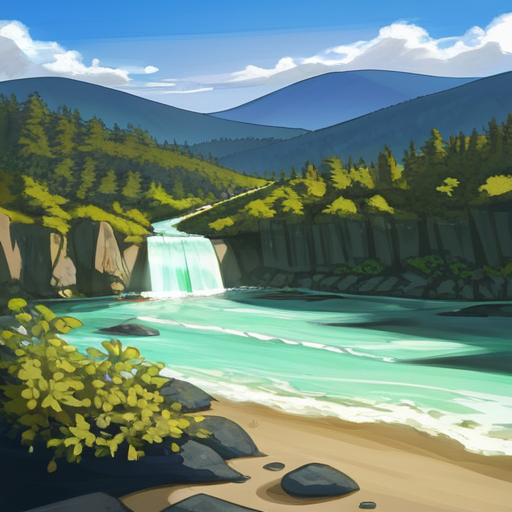
Generation parameters embedded in this image by AUTOMATIC1111 Stable Diffusion web UI or a fork of it (Forge, ...) (PNG 'parameters' text chunk):
romantic landscape at dusk rolling hills and wildflowers with a winding river crossed by a rustic wood bridge and distant mountains with waterfalls under dramatic clouds and sunrays,  {pink|red|black|blue|green|yellow|orange|purple|brown|white|grey|teal|navy|maroon|turquoise|lime|olive|cyan|magenta|ivory|silver|gold|beige|coral|peach|indigo|violet|charcoal|tan|aqua|lavender|mustard|burgundy} sky
Negative prompt: nsfw, lowres, bad anatomy, bad hands, text, error, missing fingers, extra digit, fewer digits, cropped, worst quality, low quality, normal quality, jpeg artifacts, signature, watermark, username, blurry, artist name

Steps: 40, Sampler: DPM++ 2M Karras, CFG scale: 7, Seed: 3159424399, Size: 512x512, Model hash: 498d2165cf, Model: tPonynai3_v30, Version: 1.8.0-RC